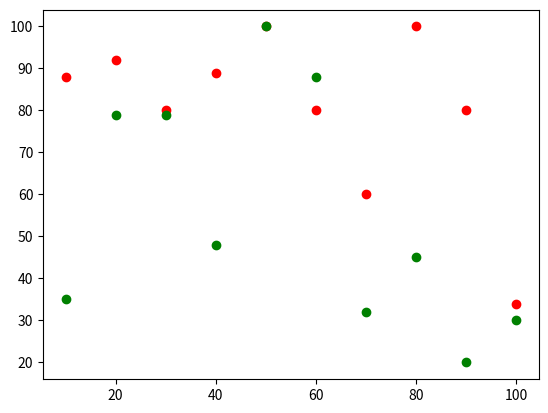

This chart was generated by the following Python code:
import pandas as pd
import numpy as np
import matplotlib.pyplot as plt
math_marks = [88, 92, 80, 89, 100, 80, 60, 100, 80, 34]
science_marks = [35, 79, 79, 48, 100, 88, 32, 45, 20, 30]
marks_range = [10, 20, 30, 40, 50, 60, 70, 80, 90, 100]
plt.scatter(marks_range, math_marks, label='Math marks', color='r')
plt.scatter(marks_range, science_marks, label='Science marks', color='g')
plt.show()